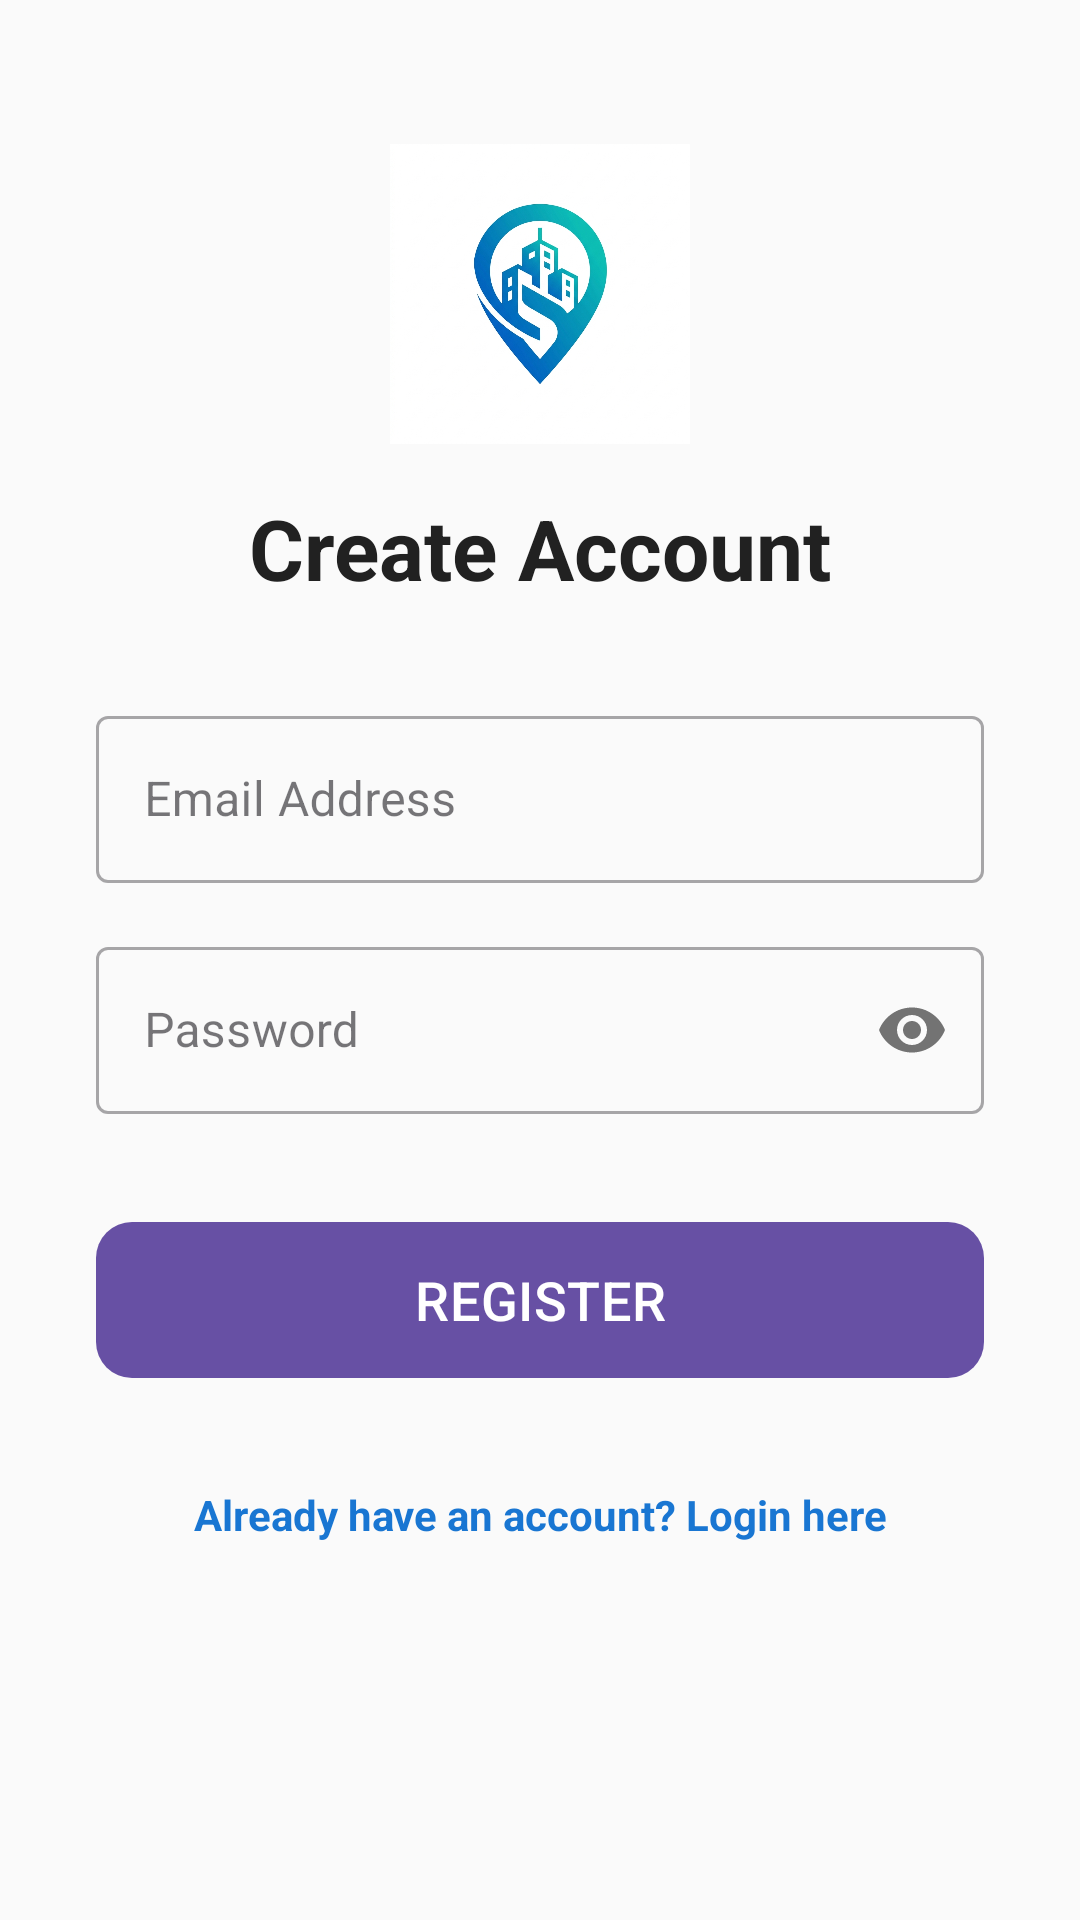

Produce the Android XML layout that renders to this screen, including the resource entries it uses.
<!-- AndroidManifest.xml: application theme Theme.CN6008 -->
<!-- res/layout/activity_register.xml -->
<?xml version="1.0" encoding="utf-8"?>
<androidx.constraintlayout.widget.ConstraintLayout xmlns:android="http://schemas.android.com/apk/res/android"
    xmlns:app="http://schemas.android.com/apk/res-auto"
    xmlns:tools="http://schemas.android.com/tools"
    android:layout_width="match_parent"
    android:layout_height="match_parent"
    android:padding="32dp"
    android:background="#FAFAFA"
    tools:context=".RegisterActivity">

    <ImageView
        android:id="@+id/iv_logo"
        android:layout_width="100dp"
        android:layout_height="100dp"
        android:src="@drawable/logo"
        android:layout_marginTop="16dp"
        app:layout_constraintEnd_toEndOf="parent"
        app:layout_constraintStart_toStartOf="parent"
        app:layout_constraintTop_toTopOf="parent" />

    <TextView
        android:id="@+id/tv_app_title"
        android:layout_width="wrap_content"
        android:layout_height="wrap_content"
        android:text="Create Account"
        android:textSize="28sp"
        android:textStyle="bold"
        android:textColor="#212121"
        android:layout_marginTop="16dp"
        app:layout_constraintEnd_toEndOf="parent"
        app:layout_constraintStart_toStartOf="parent"
        app:layout_constraintTop_toBottomOf="@id/iv_logo" />

    <com.google.android.material.textfield.TextInputLayout
        android:id="@+id/til_email"
        android:layout_width="0dp"
        android:layout_height="wrap_content"
        android:layout_marginTop="32dp"
        android:hint="Email Address"
        style="@style/Widget.MaterialComponents.TextInputLayout.OutlinedBox"
        app:layout_constraintEnd_toEndOf="parent"
        app:layout_constraintStart_toStartOf="parent"
        app:layout_constraintTop_toBottomOf="@id/tv_app_title">
        
        <com.google.android.material.textfield.TextInputEditText
            android:id="@+id/et_email"
            android:layout_width="match_parent"
            android:layout_height="wrap_content"
            android:inputType="textEmailAddress" />
    </com.google.android.material.textfield.TextInputLayout>

    <com.google.android.material.textfield.TextInputLayout
        android:id="@+id/til_password"
        android:layout_width="0dp"
        android:layout_height="wrap_content"
        android:layout_marginTop="16dp"
        android:hint="Password"
        app:passwordToggleEnabled="true"
        style="@style/Widget.MaterialComponents.TextInputLayout.OutlinedBox"
        app:layout_constraintEnd_toEndOf="parent"
        app:layout_constraintStart_toStartOf="parent"
        app:layout_constraintTop_toBottomOf="@id/til_email">
        
        <com.google.android.material.textfield.TextInputEditText
            android:id="@+id/et_password"
            android:layout_width="match_parent"
            android:layout_height="wrap_content"
            android:inputType="textPassword" />
    </com.google.android.material.textfield.TextInputLayout>

    <com.google.android.material.button.MaterialButton
        android:id="@+id/btn_register"
        android:layout_width="0dp"
        android:layout_height="60dp"
        android:layout_marginTop="32dp"
        android:text="REGISTER"
        android:textSize="18sp"
        app:cornerRadius="12dp"
        app:layout_constraintEnd_toEndOf="parent"
        app:layout_constraintStart_toStartOf="parent"
        app:layout_constraintTop_toBottomOf="@id/til_password" />

    <TextView
        android:id="@+id/tv_go_to_login"
        android:layout_width="wrap_content"
        android:layout_height="wrap_content"
        android:text="Already have an account? Login here"
        android:textColor="#1976D2"
        android:textStyle="bold"
        android:layout_marginTop="24dp"
        android:padding="8dp"
        app:layout_constraintEnd_toEndOf="parent"
        app:layout_constraintStart_toStartOf="parent"
        app:layout_constraintTop_toBottomOf="@id/btn_register" />

</androidx.constraintlayout.widget.ConstraintLayout>
<!-- resources referenced by this layout -->
<resources>
  <!-- drawable logo: png bitmap (drawable, 242869 bytes) -->
  <style name="Theme.CN6008" parent="Base.Theme.CN6008" />
  <style name="Base.Theme.CN6008" parent="Theme.Material3.DayNight.NoActionBar">
          
          
      </style>
</resources>
